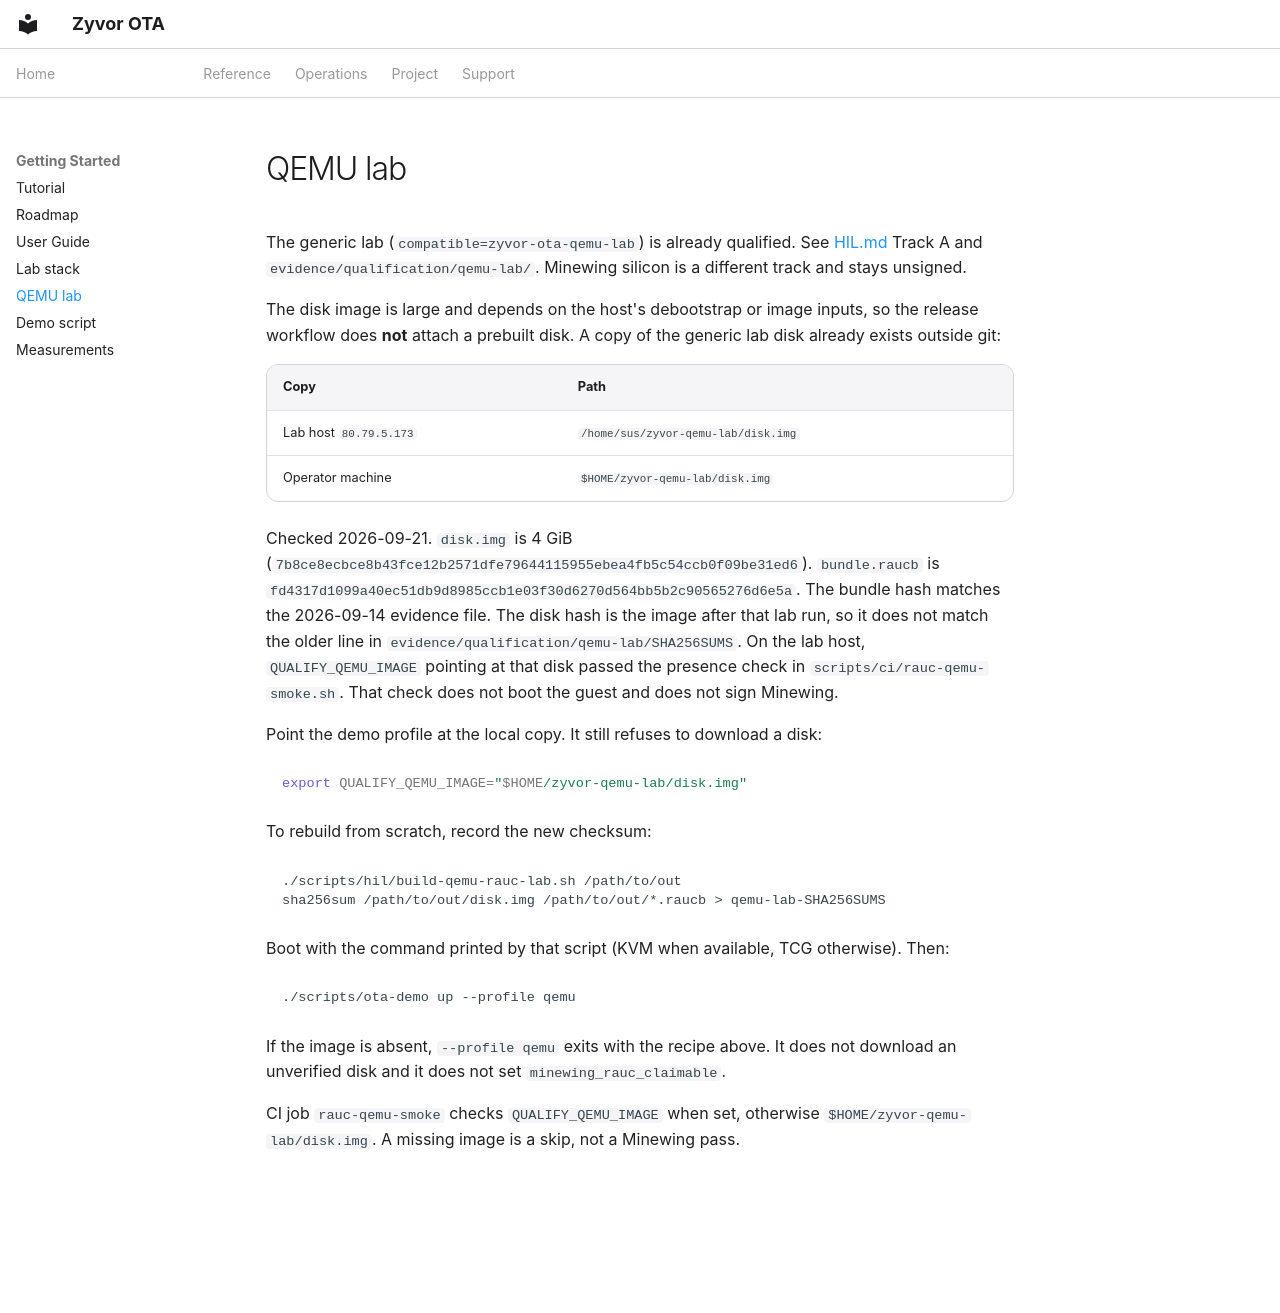

repository: zyvorai/ota · page: QEMU-LAB/index.html · generator: mkdocs

---
hero:
  eyebrow: QEMU LAB
  title: Generic QEMU image recipe
  lead: Reproducible build steps for the signed generic lab. The disk is not a GitHub release asset.
---

The generic lab (`compatible=zyvor-ota-qemu-lab`) is already qualified. See [HIL.md](HIL.md) Track A and `evidence/qualification/qemu-lab/`. Minewing silicon is a different track and stays unsigned.

The disk image is large and depends on the host's debootstrap or image inputs, so the release workflow does **not** attach a prebuilt disk. A copy of the generic lab disk already exists outside git:

| Copy | Path |
|---|---|
| Lab host `80.79.5.173` | `/home/sus/zyvor-qemu-lab/disk.img` |
| Operator machine | `$HOME/zyvor-qemu-lab/disk.img` |

Checked 2026-09-21. `disk.img` is 4 GiB (`7b8ce8ecbce8b43fce12b2571dfe79644115955ebea4fb5c54ccb0f09be31ed6`). `bundle.raucb` is `fd4317d1099a40ec51db9d8985ccb1e03f30d6270d564bb5b2c90565276d6e5a`. The bundle hash matches the 2026-09-14 evidence file. The disk hash is the image after that lab run, so it does not match the older line in `evidence/qualification/qemu-lab/SHA256SUMS`. On the lab host, `QUALIFY_QEMU_IMAGE` pointing at that disk passed the presence check in `scripts/ci/rauc-qemu-smoke.sh`. That check does not boot the guest and does not sign Minewing.

Point the demo profile at the local copy. It still refuses to download a disk:

```sh
export QUALIFY_QEMU_IMAGE="$HOME/zyvor-qemu-lab/disk.img"
```

To rebuild from scratch, record the new checksum:

```sh
./scripts/hil/build-qemu-rauc-lab.sh /path/to/out
sha256sum /path/to/out/disk.img /path/to/out/*.raucb > qemu-lab-SHA256SUMS
```

Boot with the command printed by that script (KVM when available, TCG otherwise). Then:

```sh
./scripts/ota-demo up --profile qemu
```

If the image is absent, `--profile qemu` exits with the recipe above. It does not download an unverified disk and it does not set `minewing_rauc_claimable`.

CI job `rauc-qemu-smoke` checks `QUALIFY_QEMU_IMAGE` when set, otherwise `$HOME/zyvor-qemu-lab/disk.img`. A missing image is a skip, not a Minewing pass.
